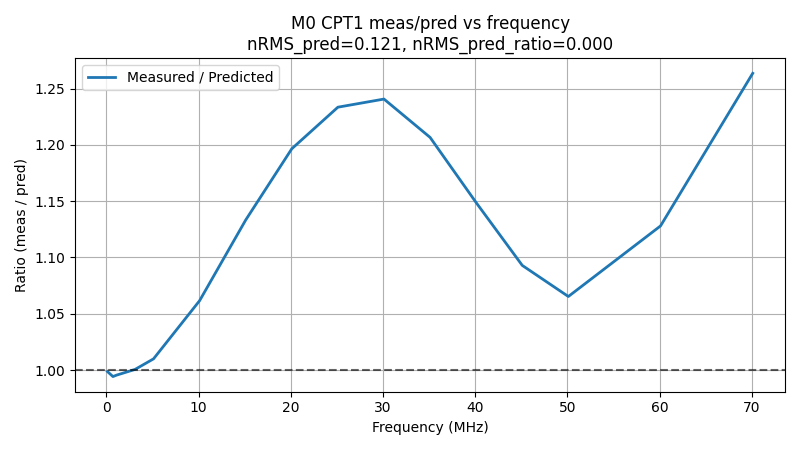

The file beside this chart, header and first rows:
freq_MHz, ratio_meas_over_pred, pred_corr_ratio
0.1, 0.9987, 0.0206
0.7, 0.9942, 0.03115
1.1, 0.9955, 0.03133
3.1, 1.001, 0.03158
5.1, 1.01, 0.0316
10.1, 1.062, 0.03173
15.1, 1.133, 0.03202
20.1, 1.197, 0.03252
25.1, 1.233, 0.03243
30.1, 1.241, 0.03365
35.1, 1.207, 0.03474
40.1, 1.149, 0.03494
45.1, 1.093, 0.03382
50.1, 1.065, 0.03107
60.1, 1.128, 0.022
70.1, 1.264, 0.01183
